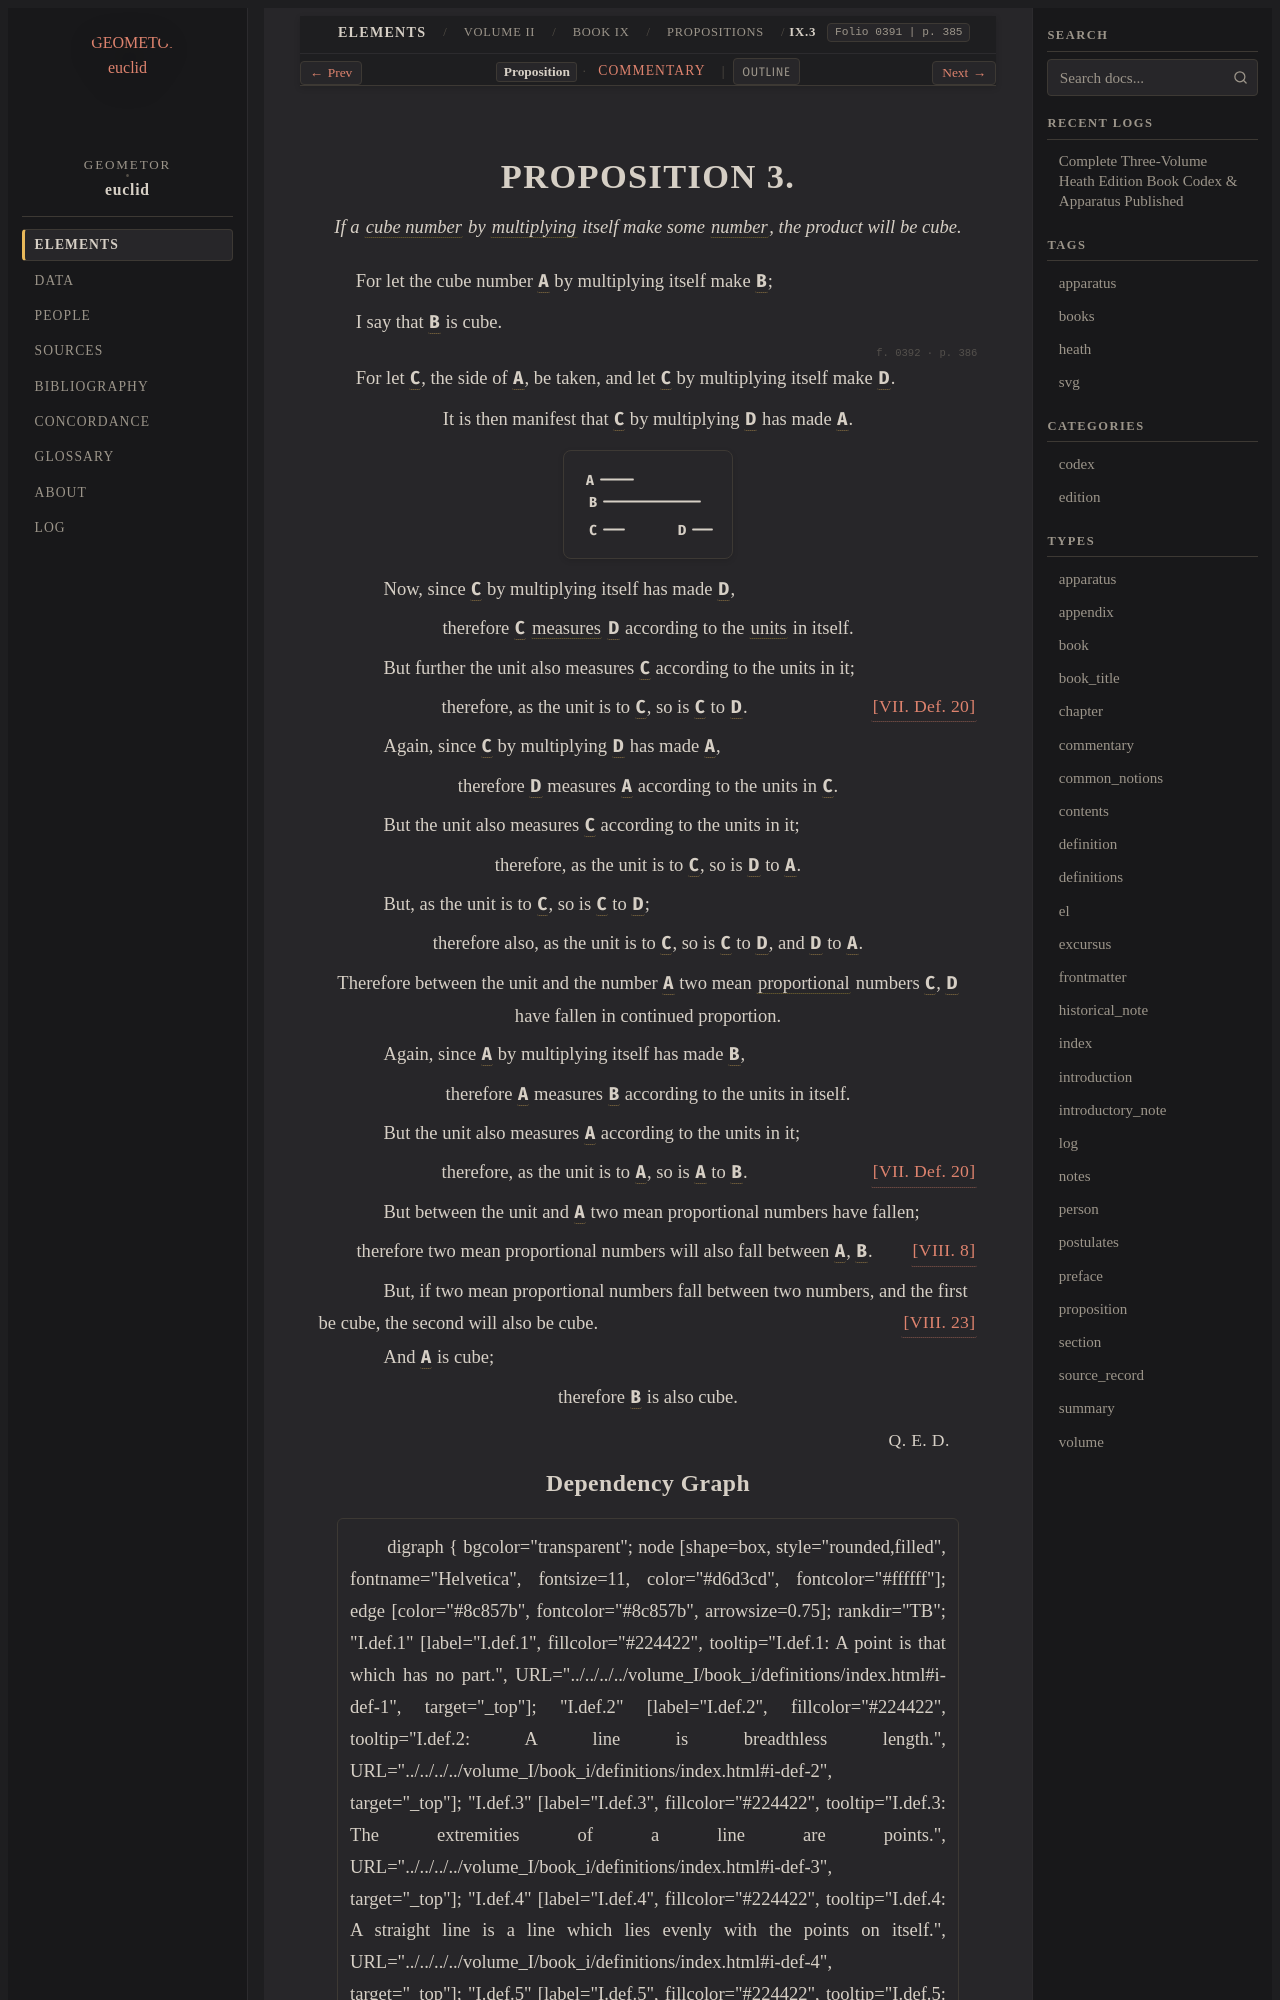

repository: geometor/euclid · page: heath/volume_II/book_ix/propositions/03/index.html · generator: sphinx

:canonical_id: IX.3
:volume: II
:book: IX
:proposition: 3
:type: proposition
:title: Proposition IX.3
:folios: 0391, 0392
:folio: 0391
:page: 385
:pages: 385, 386
:dependencies: VII.def.2, VII.def.15, VII.def.19, VII.def.20, VIII.8, VIII.23

.. _IX.3:

.. folio:: 0391
   :page: 385

PROPOSITION 3.
==============

.. enunciation::

   If a :term:`cube number <cube-number>` by :term:`multiplying <multiply>` itself make some :term:`number <number>`, the product will be cube.

For let the cube number :g:`A <0392.g1:A>` by multiplying itself make :g:`B <0392.g1:B>`;

I say that :g:`B <0392.g1:B>` is cube.

.. _folio-ii-0392:

.. folio:: 0392
   :page: 386

For let :g:`C <0392.g1:C>`, the side of :g:`A <0392.g1:A>`, be taken, and let :g:`C <0392.g1:C>` by multiplying itself make :g:`D <0392.g1:D>`.

.. assertion::

   It is then manifest that :g:`C <0392.g1:C>` by multiplying :g:`D <0392.g1:D>` has made :g:`A <0392.g1:A>`.

.. picture:: 0392.g1.svg
   :alt: Proposition 3 Diagram

.. subclause::

   Now, since :g:`C <0392.g1:C>` by multiplying itself has made :g:`D <0392.g1:D>`,

.. assertion::

   therefore :g:`C <0392.g1:C>` :term:`measures <part-aliquot>` :g:`D <0392.g1:D>` according to the :term:`units <unit>` in itself.

.. subclause::

   But further the unit also measures :g:`C <0392.g1:C>` according to the units in it;

.. assertion:: [VII. Def. 20] <VII.def.20>

   therefore, as the unit is to :g:`C <0392.g1:C>`, so is :g:`C <0392.g1:C>` to :g:`D <0392.g1:D>`.

.. subclause::

   Again, since :g:`C <0392.g1:C>` by multiplying :g:`D <0392.g1:D>` has made :g:`A <0392.g1:A>`,

.. assertion::

   therefore :g:`D <0392.g1:D>` measures :g:`A <0392.g1:A>` according to the units in :g:`C <0392.g1:C>`.

.. subclause::

   But the unit also measures :g:`C <0392.g1:C>` according to the units in it;

.. assertion::

   therefore, as the unit is to :g:`C <0392.g1:C>`, so is :g:`D <0392.g1:D>` to :g:`A <0392.g1:A>`.

.. subclause::

   But, as the unit is to :g:`C <0392.g1:C>`, so is :g:`C <0392.g1:C>` to :g:`D <0392.g1:D>`;

.. assertion::

   therefore also, as the unit is to :g:`C <0392.g1:C>`, so is :g:`C <0392.g1:C>` to :g:`D <0392.g1:D>`, and :g:`D <0392.g1:D>` to :g:`A <0392.g1:A>`.

.. assertion::

   Therefore between the unit and the number :g:`A <0392.g1:A>` two mean :term:`proportional <proportional>` numbers :g:`C <0392.g1:C>`, :g:`D <0392.g1:D>` have fallen in continued proportion.

.. subclause::

   Again, since :g:`A <0392.g1:A>` by multiplying itself has made :g:`B <0392.g1:B>`,

.. assertion::

   therefore :g:`A <0392.g1:A>` measures :g:`B <0392.g1:B>` according to the units in itself.

.. subclause::

   But the unit also measures :g:`A <0392.g1:A>` according to the units in it;

.. assertion:: [VII. Def. 20] <VII.def.20>

   therefore, as the unit is to :g:`A <0392.g1:A>`, so is :g:`A <0392.g1:A>` to :g:`B <0392.g1:B>`.

.. subclause::

   But between the unit and :g:`A <0392.g1:A>` two mean proportional numbers have fallen;

.. assertion::

   therefore two mean proportional numbers will also fall between :g:`A <0392.g1:A>`, :g:`B <0392.g1:B>`. :just:`[VIII. 8] <VIII.8>`

.. subclause::

   But, if two mean proportional numbers fall between two numbers, and the first be cube, the second will also be cube. :just:`[VIII. 23] <VIII.23>`

.. subclause::

   And :g:`A <0392.g1:A>` is cube;

.. assertion::

   therefore :g:`B <0392.g1:B>` is also cube.

.. qed::

   :just:`Q. E. D.`
